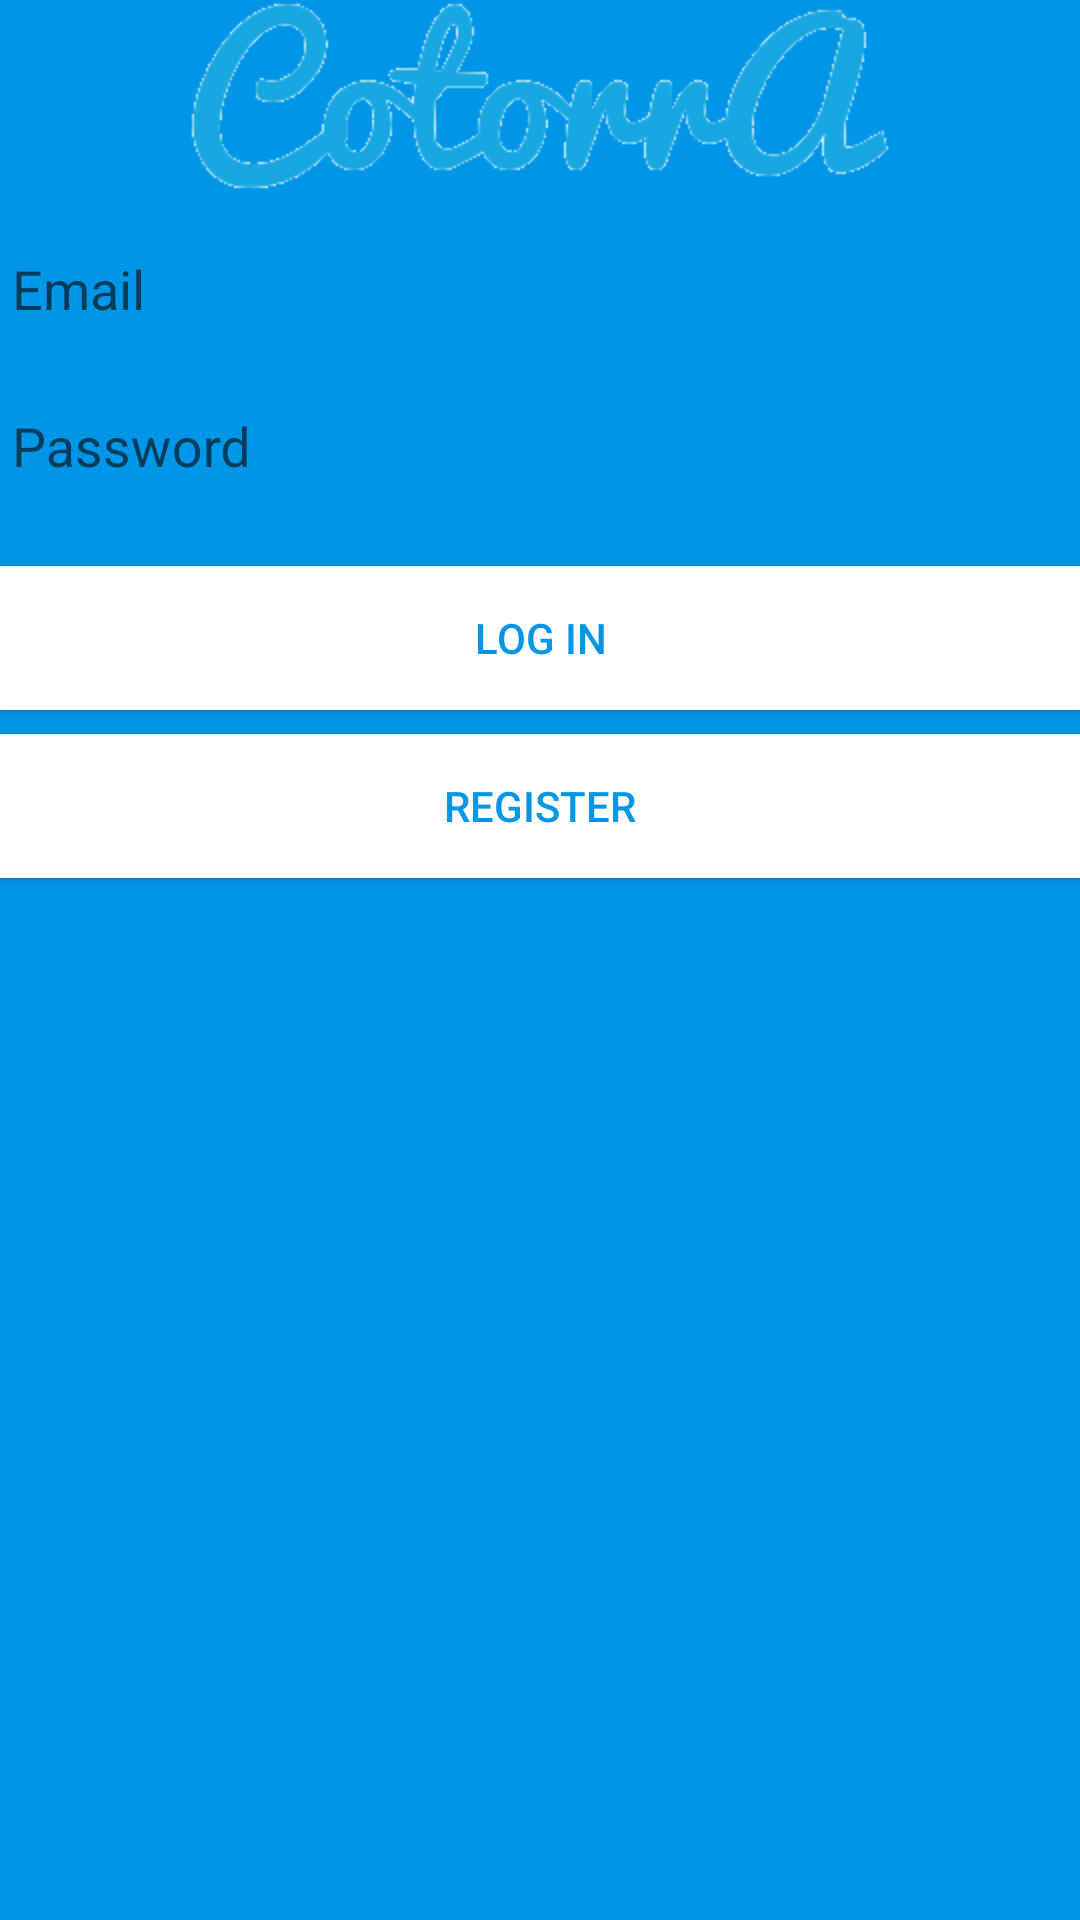

Produce the Android XML layout that renders to this screen, including the resource entries it uses.
<!-- AndroidManifest.xml: application theme MyAppBaseTheme -->
<!-- res/layout/fragment_login.xml -->
<LinearLayout xmlns:android="http://schemas.android.com/apk/res/android"
    xmlns:tools="http://schemas.android.com/tools"
    android:id="@+id/login_linearLayout"
    android:layout_width="match_parent"
    android:layout_height="match_parent"
    android:background="@color/primary"
    android:orientation="vertical"
    tools:context="com.gnz.firebasemaster.co.gnz.firebasemaster.account.LoginSignupActivity">


    

    <ImageView
        android:id="@+id/image_main_logo"
        android:layout_width="match_parent"
        android:layout_height="wrap_content"
        android:layout_alignParentTop="true"
        android:layout_centerHorizontal="true"
        android:layout_marginLeft="@dimen/dimen_M_M"
        android:layout_marginRight="@dimen/dimen_M_M"
        android:layout_marginTop="@dimen/dimen_S_M"
        android:gravity="center"
        android:src="@drawable/main_logo" />

    <LinearLayout
        android:layout_width="match_parent"
        android:layout_height="wrap_content"
        android:layout_marginLeft="@dimen/dimen_M_M"
        android:layout_marginRight="@dimen/dimen_M_M"
        android:orientation="vertical"
        android:layout_marginTop="@dimen/dimen_M_M"
        android:layout_marginBottom="@dimen/dimen_M_M">

        <android.support.design.widget.TextInputLayout
            android:layout_width="match_parent"
            android:layout_height="wrap_content">

            <android.support.design.widget.TextInputEditText
                android:id="@+id/email_editText"
                android:layout_width="match_parent"
                android:layout_height="wrap_content"
                android:inputType="textEmailAddress"
                android:hint="@string/email"/>

        </android.support.design.widget.TextInputLayout>

        <android.support.design.widget.TextInputLayout
            android:layout_width="match_parent"
            android:layout_height="wrap_content"
            android:layout_marginTop="@dimen/dimen_S_M">

            <android.support.design.widget.TextInputEditText
                android:id="@+id/password_editText"
                android:layout_width="match_parent"
                android:layout_height="wrap_content"
                android:inputType="textPassword"
                android:hint="@string/password"/>
        </android.support.design.widget.TextInputLayout>

    </LinearLayout>

    <Button
        android:id="@+id/login_button"
        android:layout_width="match_parent"
        android:layout_height="wrap_content"
        android:layout_marginLeft="@dimen/dimen_M_M"
        android:layout_marginRight="@dimen/dimen_M_M"
        android:layout_marginTop="20dp"
        android:background="@color/text_color"
        android:text="@string/login"
        android:textColor="@color/primary" />

    <Button
        android:id="@+id/signup_button"
        android:layout_width="match_parent"
        android:layout_height="wrap_content"
        android:layout_marginLeft="@dimen/dimen_M_M"
        android:layout_marginRight="@dimen/dimen_M_M"
        android:layout_marginTop="8dp"
        android:background="@color/text_color"
        android:text="@string/register"
        android:textColor="@color/primary" />

</LinearLayout>
<!-- resources referenced by this layout -->
<resources>
  <color name="primary">#0096E7</color>
  <color name="text_color">#FFFFFF</color>
  <!-- drawable main_logo: png bitmap (drawable-hdpi, 12318 bytes) -->
  <string name="email">Email</string>
  <string name="login">Log In</string>
  <string name="password">Password</string>
  <string name="register">Register</string>
  <style name="MyAppBaseTheme" parent="@style/Theme.AppCompat.Light.NoActionBar">
          <item name="colorPrimaryDark">@color/primary_dark</item>
          <item name="colorAccent">@color/accent</item>
          <item name="colorPrimary">@color/primary</item>
          <item name="colorControlNormal">@color/primary</item>
          <item name="colorControlActivated">@color/accent</item>
          <item name="colorControlHighlight">@color/accent</item>
      </style>
  <color name="primary_dark">#0080CB</color>
  <color name="accent">#7FCAF3</color>
</resources>
